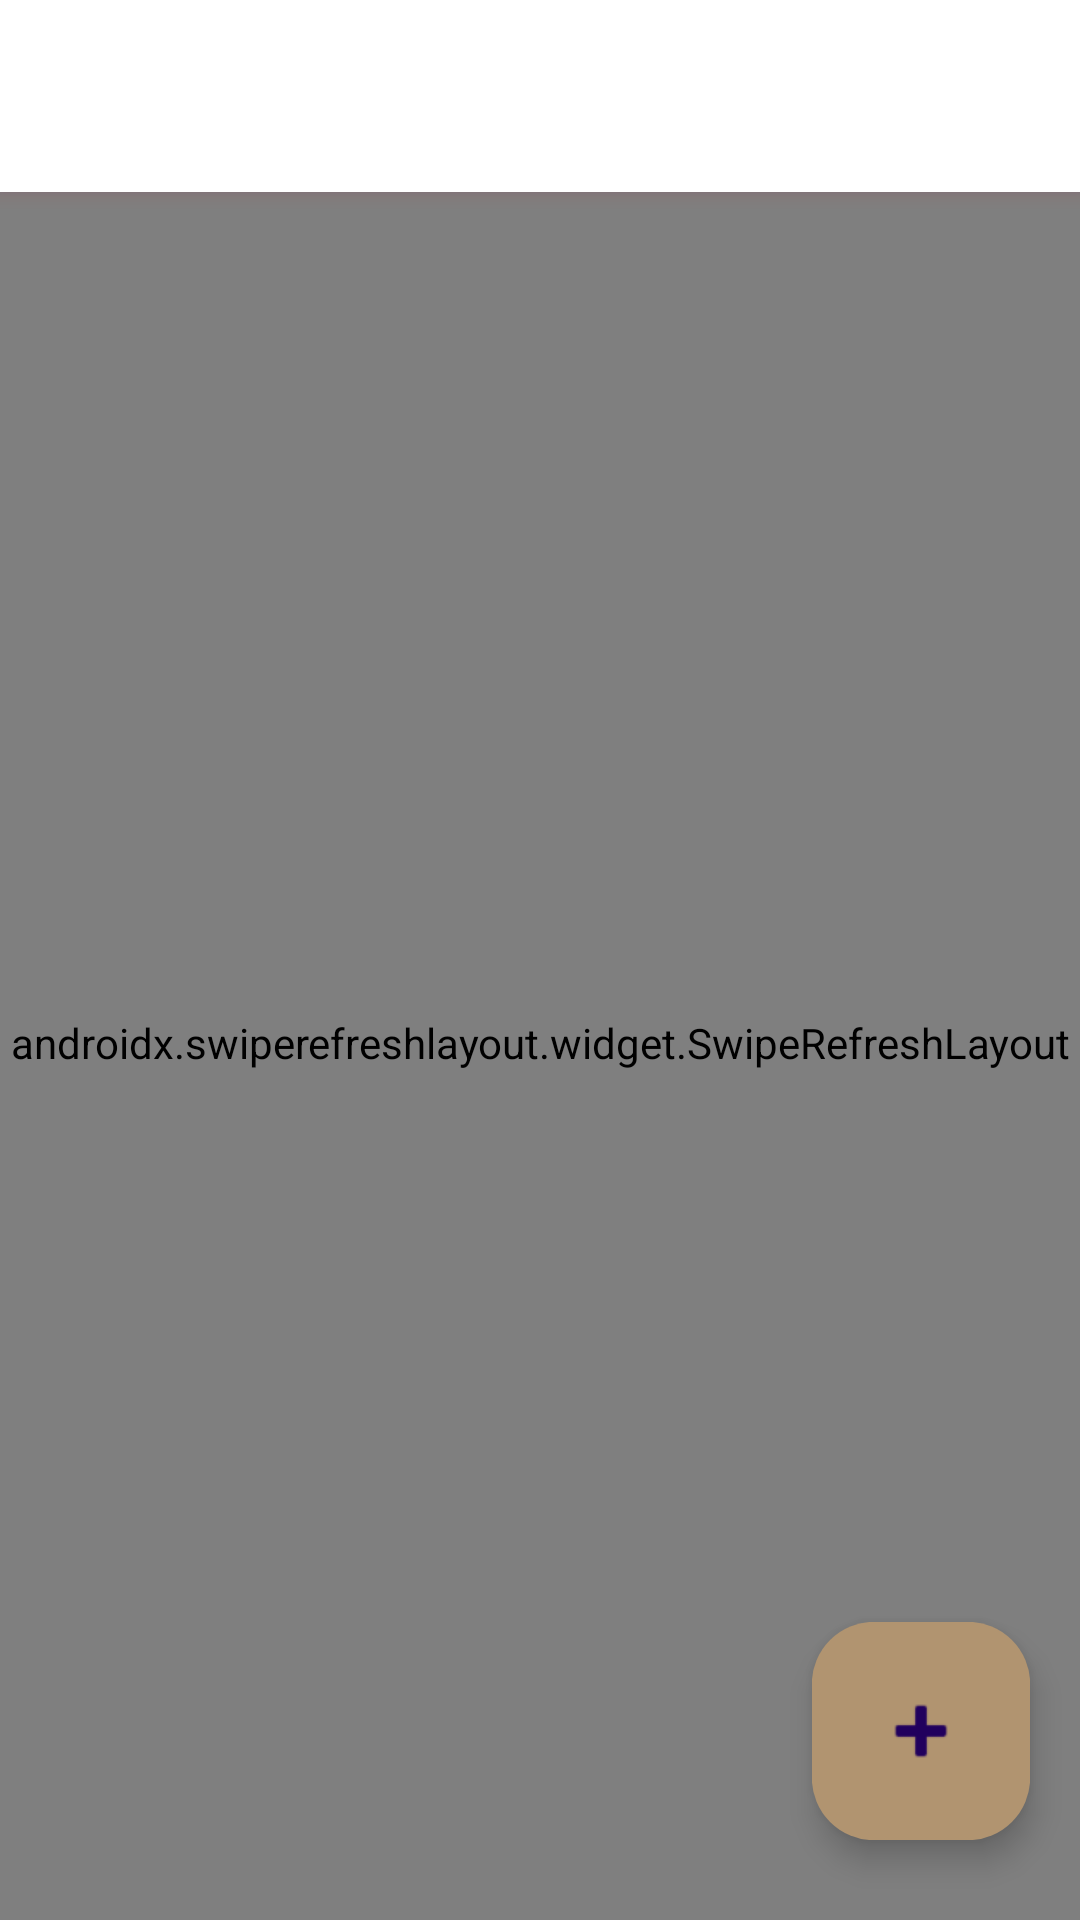

Layout XML and referenced resources for this Android screen:
<!-- AndroidManifest.xml: application theme Theme.AppCompat.Light.NoActionBar -->
<!-- res/layout/activity_main.xml -->
<?xml version="1.0" encoding="utf-8"?>
<androidx.constraintlayout.widget.ConstraintLayout xmlns:android="http://schemas.android.com/apk/res/android"
    xmlns:app="http://schemas.android.com/apk/res-auto"
    xmlns:tools="http://schemas.android.com/tools"
    android:layout_width="match_parent"
    android:layout_height="match_parent"
    android:layout_alignParentBottom="true"
    android:background="#F9F9F9"
    android:scaleX="1"
    tools:context=".MainActivity">


    <androidx.appcompat.widget.Toolbar
        android:id="@+id/my_toolbar"
        android:layout_width="match_parent"
        android:layout_height="?attr/actionBarSize"
        android:background="@color/white"
        android:elevation="4dp"
        android:outlineAmbientShadowColor="#1126CF"
        android:outlineSpotShadowColor="#C41919"
        android:theme="@style/ThemeOverlay.AppCompat.ActionBar"
        android:tooltipText="Bello"
        android:visibility="visible"
        app:layout_constraintStart_toStartOf="parent"
        app:layout_constraintTop_toTopOf="parent"
        app:popupTheme="@style/ThemeOverlay.AppCompat.Light"
        app:titleTextColor="@color/cardview_dark_background"
        tools:visibility="visible" />

    <RelativeLayout
        android:layout_width="match_parent"
        android:layout_height="match_parent">

        <LinearLayout
            android:layout_width="match_parent"
            android:layout_height="match_parent"
            android:orientation="vertical">


            <Space
                android:layout_width="match_parent"
                android:layout_height="55dp" />

            <androidx.swiperefreshlayout.widget.SwipeRefreshLayout
                android:id="@+id/swiperefresh"
                android:layout_width="match_parent"
                android:layout_height="match_parent"
                android:background="#FFFFFF">

                <androidx.recyclerview.widget.RecyclerView
                    android:id="@+id/conversations"
                    android:layout_width="match_parent"
                    android:layout_height="match_parent"
                    android:paddingRight="30dp" />


            </androidx.swiperefreshlayout.widget.SwipeRefreshLayout>
        </LinearLayout>

        <FrameLayout
            android:id="@+id/fragment_container"
            android:layout_width="match_parent"
            android:layout_height="match_parent"
            android:visibility="gone" /> 

        <com.google.android.material.floatingactionbutton.FloatingActionButton
            android:id="@+id/floatingActionButton"
            android:layout_width="85dp"
            android:layout_height="69dp"
            android:layout_alignParentRight="true"
            android:layout_alignParentBottom="true"
            android:layout_marginStart="30dp"
            android:layout_marginLeft="25dp"
            android:layout_marginTop="30dp"
            android:layout_marginEnd="30dp"
            android:layout_marginRight="25dp"
            android:layout_marginBottom="35dp"
            android:clickable="true"
            android:contentDescription="TODO"
            android:scaleType="center"
            android:scaleX="1.3"
            android:scaleY="1.3"
            android:src="@android:drawable/ic_input_add"
            android:tint="#444444"
            app:backgroundTint="#B19470" />

    </RelativeLayout>


</androidx.constraintlayout.widget.ConstraintLayout>






































<!-- resources referenced by this layout -->
<resources>
  <style name="Theme.AppCompat.Light.NoActionBar" parent="Base.Theme.AppCompat.Light.NoActionBar" />
  <style name="Base.Theme.AppCompat.Light.NoActionBar" parent="Theme.Material3.DayNight.NoActionBar">
          
          
      </style>
  <!-- not gathered from this repository: default colours our renderer supplied (Android Studio template values) -->
  <color name="white">#FFFFFFFF</color>
</resources>
